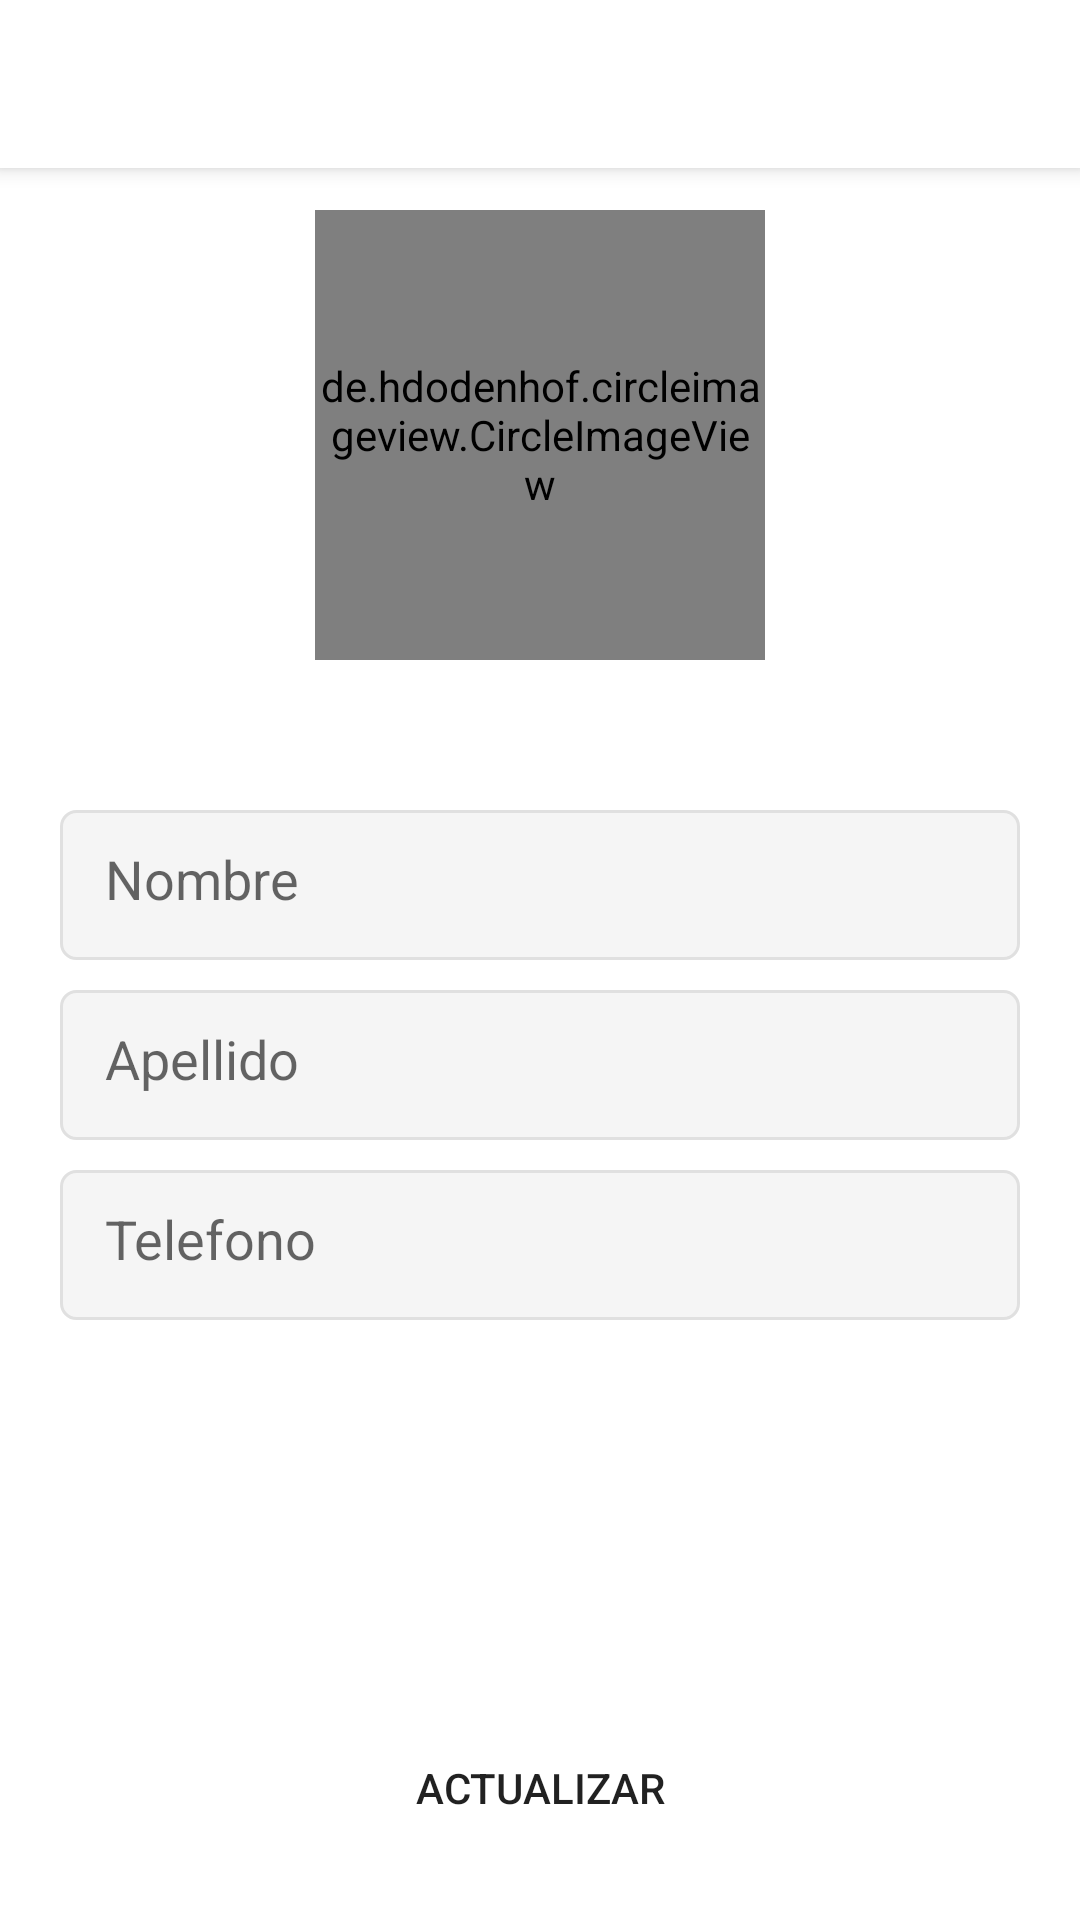

This screen was rendered from an Android layout file. Write that file and the resources it references.
<!-- AndroidManifest.xml: application theme Theme.DeliveryKotlinUdemy -->
<!-- res/layout/activity_client_update.xml -->
<?xml version="1.0" encoding="utf-8"?>
<androidx.coordinatorlayout.widget.CoordinatorLayout xmlns:android="http://schemas.android.com/apk/res/android"
    xmlns:app="http://schemas.android.com/apk/res-auto"
    xmlns:tools="http://schemas.android.com/tools"
    android:layout_width="match_parent"
    android:layout_height="match_parent"
    tools:context=".activities.client.update.ClientUpdateActivity">

    <include layout="@layout/action_bar" />

    <LinearLayout
        android:layout_width="match_parent"
        android:layout_height="match_parent"
        android:orientation="vertical">


        <de.hdodenhof.circleimageview.CircleImageView
            android:id="@+id/circleimage_user"
            android:layout_width="150dp"
            android:layout_height="150dp"
            android:src="@drawable/user_icon"
            app:civ_border_color="@color/gray"
            app:civ_border_width="5dp"
            android:layout_gravity="center"
            android:layout_marginTop="70dp"
            app:civ_circle_background_color="@color/gray_light" />


        <EditText
            android:id="@+id/edittext_name"
            android:layout_width="match_parent"
            android:layout_height="50dp"
            android:hint="Nombre"
            android:background="@drawable/edittext_custom"
            android:layout_marginTop="50dp"
            android:layout_marginLeft="20dp"
            android:layout_marginRight="20dp"
            android:padding="15dp"
            android:inputType="text" />

        <EditText
            android:id="@+id/edittext_lastname"
            android:layout_width="match_parent"
            android:layout_height="50dp"
            android:hint="Apellido"
            android:background="@drawable/edittext_custom"
            android:layout_marginTop="10dp"
            android:layout_marginLeft="20dp"
            android:layout_marginRight="20dp"
            android:padding="15dp"
            android:inputType="text" />


        <EditText
            android:id="@+id/edittext_phone"

            android:layout_width="match_parent"
            android:layout_height="50dp"
            android:hint="Telefono"
            android:background="@drawable/edittext_custom"
            android:layout_marginTop="10dp"
            android:layout_marginLeft="20dp"
            android:layout_marginRight="20dp"
            android:padding="15dp"
            android:inputType="phone" />


    </LinearLayout>


    <LinearLayout
        android:layout_width="match_parent"
        android:layout_height="wrap_content"
        android:orientation="vertical"
        android:layout_gravity="bottom"
        android:gravity="center">


        <Button
            android:id="@+id/btn_update"
            android:layout_width="match_parent"
            android:layout_height="wrap_content"
            android:text="Actualizar"
            android:layout_marginLeft="20dp"
            android:layout_marginRight="20dp"
            android:layout_marginBottom="20dp"
            android:background="@drawable/rounded_button"/>



    </LinearLayout>

</androidx.coordinatorlayout.widget.CoordinatorLayout>
<!-- res/layout/action_bar.xml (included above) -->
<?xml version="1.0" encoding="utf-8"?>
<com.google.android.material.appbar.AppBarLayout
    xmlns:android="http://schemas.android.com/apk/res/android"
    android:layout_width="match_parent"
    android:layout_height="wrap_content">

    <androidx.appcompat.widget.Toolbar
        android:id="@+id/toolbar"
        android:layout_width="match_parent"
        android:layout_height="wrap_content"
        android:background="@color/white" />

</com.google.android.material.appbar.AppBarLayout>
<!-- resources referenced by this layout -->
<resources>
  <color name="gray">#e0e0e0</color>
  <color name="gray_light">#F5F5F5</color>
  <color name="white">#FFFFFFFF</color>
  <!-- drawable edittext_custom (drawable) -->
  <?xml version="1.0" encoding="utf-8"?>
  <shape
      xmlns:android="http://schemas.android.com/apk/res/android"
      android:shape="rectangle"
      android:padding="10dp">
  
      <solid android:color="@color/gray_light" />
  
      <stroke android:width="1dp" android:color="@color/gray" />
  
      <corners android:radius="5dp" />
  
  </shape>
  <!-- drawable rounded_button (drawable) -->
  <?xml version="1.0" encoding="utf-8"?>
  <shape
      xmlns:android="http://schemas.android.com/apk/res/android"
      android:shape="rectangle"
      android:padding="10dp">
  
      <corners android:radius="20dp" />
  
  </shape>
  <!-- drawable user_icon: png bitmap (drawable, 23968 bytes) -->
  <style name="Theme.DeliveryKotlinUdemy" parent="Theme.MaterialComponents.DayNight.NoActionBar">
          
          <item name="colorPrimary">@color/green</item>
          <item name="colorPrimaryVariant">@color/green_accent</item>
          <item name="colorOnPrimary">@color/white</item>
          
          <item name="colorSecondary">@color/gray_light</item>
          <item name="colorSecondaryVariant">@color/gray</item>
          <item name="colorOnSecondary">@color/black</item>
          
          <item name="android:statusBarColor" tools:targetApi="l">?attr/colorPrimaryVariant</item>
          
      </style>
  <color name="green">#06CF67</color>
  <color name="green_accent">#0CA355</color>
  <color name="black">#FF000000</color>
</resources>
